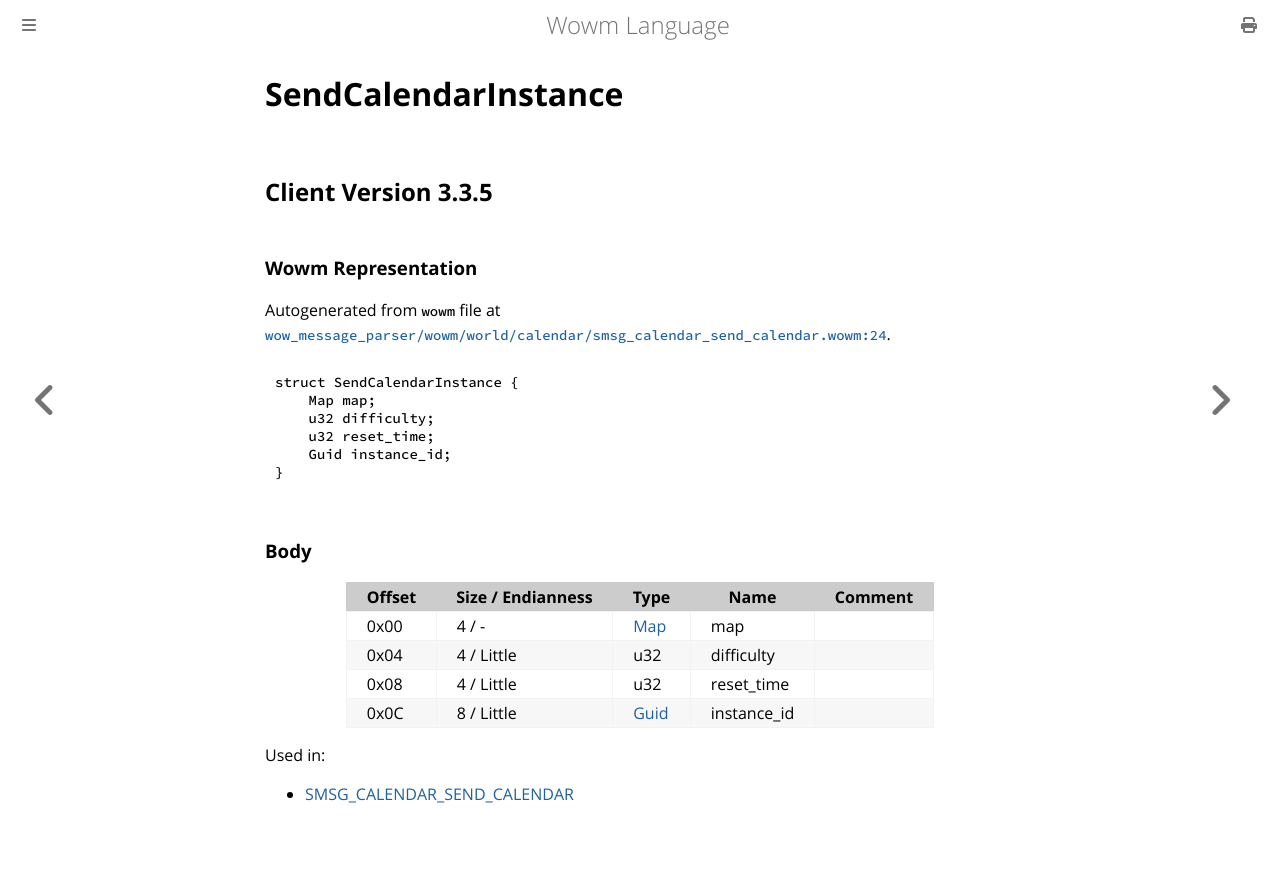

repository: gtker/wow_messages · page: docs/sendcalendarinstance.html · generator: mdbook

# SendCalendarInstance

## Client Version 3.3.5

### Wowm Representation

Autogenerated from `wowm` file at [`wow_message_parser/wowm/world/calendar/smsg_calendar_send_calendar.wowm:24`](https://github.com/gtker/wow_messages/tree/main/wow_message_parser/wowm/world/calendar/smsg_calendar_send_calendar.wowm#L24).
```rust,ignore
struct SendCalendarInstance {
    Map map;
    u32 difficulty;
    u32 reset_time;
    Guid instance_id;
}
```
### Body

| Offset | Size / Endianness | Type | Name | Comment |
| ------ | ----------------- | ---- | ---- | ------- |
| 0x00 | 4 / - | [Map](map.md) | map |  |
| 0x04 | 4 / Little | u32 | difficulty |  |
| 0x08 | 4 / Little | u32 | reset_time |  |
| 0x0C | 8 / Little | [Guid](../types/packed-guid.md) | instance_id |  |


Used in:
* [SMSG_CALENDAR_SEND_CALENDAR](smsg_calendar_send_calendar.md)
